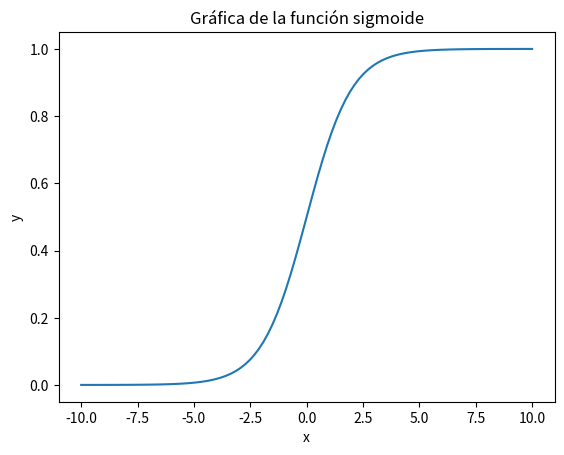

This figure's Python source:
import matplotlib.pyplot as plt
import numpy as np

# Definimos los valores de x
x = np.linspace(-10, 10, 100)

# Definimos la función sigmoide
def sigmoid(x):
    return 1 / (1 + np.exp(-x))

# Calculamos los valores de y usando la función sigmoide
y = sigmoid(x)

# Creamos la gráfica
plt.plot(x, y)

# Añadimos un título y etiquetas a los ejes
plt.title("Gráfica de la función sigmoide")
plt.xlabel("x")
plt.ylabel("y")

plt.show()
